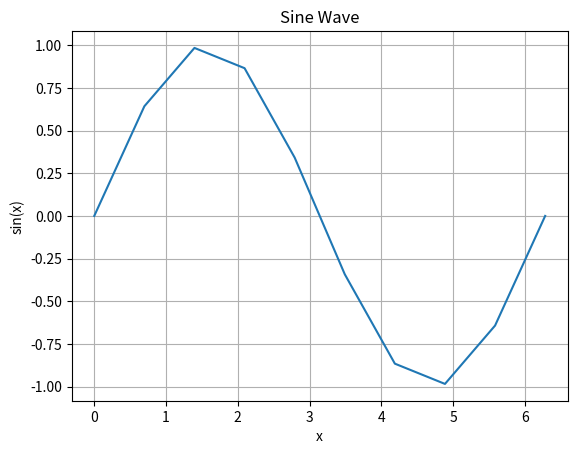

This chart was generated by the following Python code:
import numpy as np
import matplotlib.pyplot as plt

# Generate x values from 0 to 4*pi
x = np.linspace(0, 2 * np.pi, 10)
y = np.sin(x)


x = [0,0.698132,1.39626,2.0944,2.79253,3.49066,4.18879,4.88692,5.58505,6.28319]

# Calculate y values (sine of x)


# Plot the sine wave
plt.plot(x, y)
plt.title('Sine Wave')
plt.xlabel('x')
plt.ylabel('sin(x)')
plt.grid(True)
plt.show()
